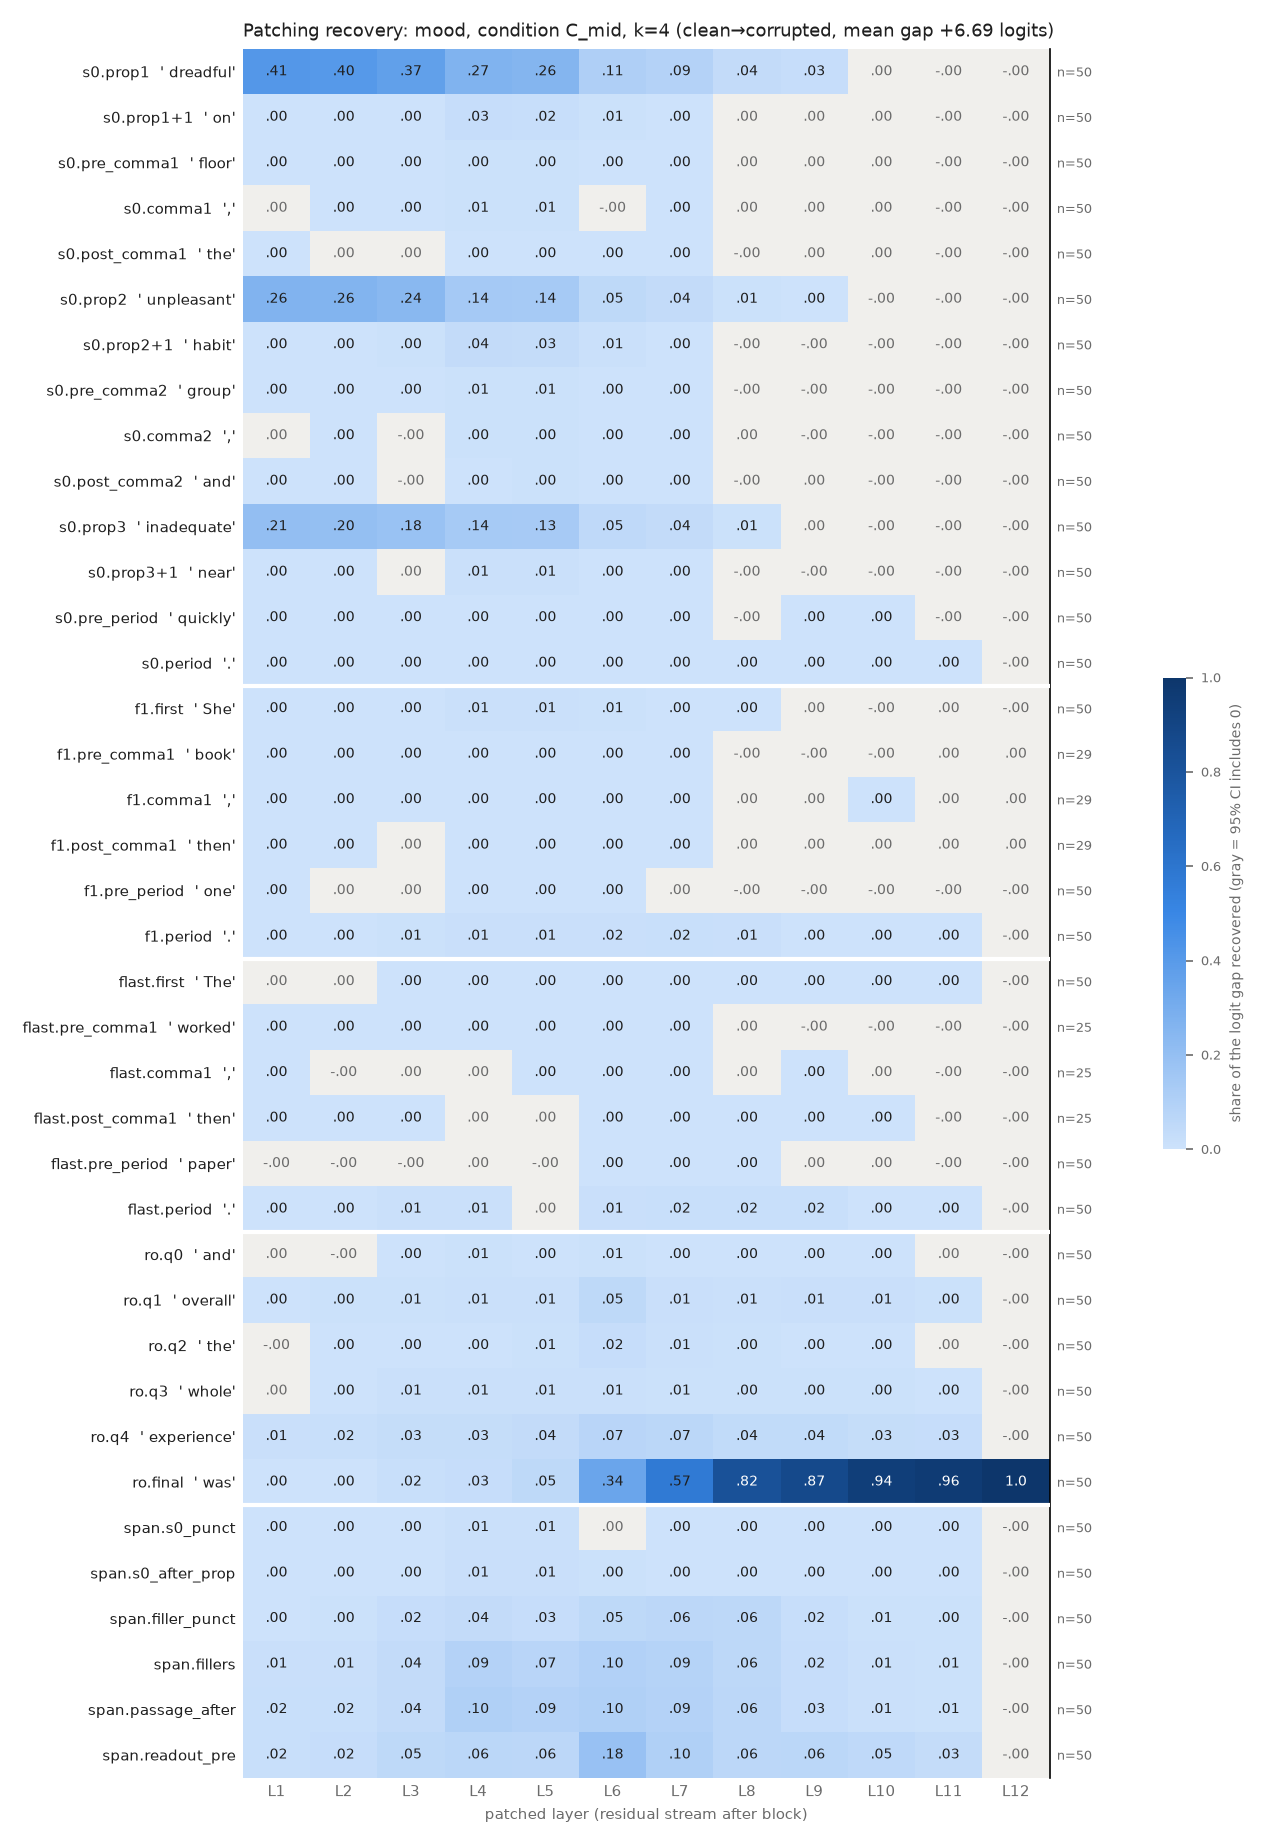

Source data for this figure (header and first rows):
row, example, layer, recovery, ci_lo, ci_hi, n_pairs
s0.prop1, dreadful, 1, 0.4128, 0.3749, 0.4543, 50
s0.prop1, dreadful, 2, 0.4041, 0.3656, 0.4451, 50
s0.prop1, dreadful, 3, 0.3707, 0.3317, 0.411, 50
s0.prop1, dreadful, 4, 0.2666, 0.232, 0.3062, 50
s0.prop1, dreadful, 5, 0.2555, 0.222, 0.2936, 50
s0.prop1, dreadful, 6, 0.1072, 0.0908, 0.1258, 50
s0.prop1, dreadful, 7, 0.08655, 0.07125, 0.1038, 50
s0.prop1, dreadful, 8, 0.03757, 0.02751, 0.04856, 50
s0.prop1, dreadful, 9, 0.02633, 0.01917, 0.03398, 50
s0.prop1, dreadful, 10, 0.000107, -3.0740769471724484e-05, 0.0002844, 50
s0.prop1, dreadful, 11, -3.5736425769453403e-06, -1.465186939650314e-05, 6.15121955387249e-06, 50
s0.prop1, dreadful, 12, -3.5736425769453403e-06, -1.465186939650314e-05, 6.15121955387249e-06, 50
s0.prop1+1, on, 1, 0.00194, 0.0006422, 0.003475, 50
s0.prop1+1, on, 2, 0.003235, 0.001787, 0.004914, 50
s0.prop1+1, on, 3, 0.002953, 0.001307, 0.004857, 50
s0.prop1+1, on, 4, 0.02504, 0.02001, 0.03062, 50
s0.prop1+1, on, 5, 0.02127, 0.017, 0.02601, 50
s0.prop1+1, on, 6, 0.006081, 0.004366, 0.008017, 50
s0.prop1+1, on, 7, 0.002861, 0.002018, 0.003929, 50
s0.prop1+1, on, 8, 7.879682396534185e-05, -0.000228, 0.0004397, 50
s0.prop1+1, on, 9, 8.232486982679187e-05, -1.6096556002698153e-05, 0.0002582, 50
s0.prop1+1, on, 10, 9.934384388541832e-06, -5.641152070774308e-06, 2.8176626995152723e-05, 50
s0.prop1+1, on, 11, -3.4254532515855657e-06, -1.3891443296405651e-05, 6.281256426582624e-06, 50
s0.prop1+1, on, 12, -3.5736425769453403e-06, -1.4035176108721126e-05, 5.99519766105819e-06, 50
s0.pre_comma1, floor, 1, 0.001308, 0.0008255, 0.001836, 50
s0.pre_comma1, floor, 2, 0.001801, 0.001198, 0.002453, 50
s0.pre_comma1, floor, 3, 0.001117, 0.0005328, 0.00174, 50
s0.pre_comma1, floor, 4, 0.00418, 0.003245, 0.005252, 50
s0.pre_comma1, floor, 5, 0.004336, 0.003388, 0.005473, 50
s0.pre_comma1, floor, 6, 0.001501, 0.001047, 0.002004, 50
s0.pre_comma1, floor, 7, 0.001446, 0.001072, 0.001853, 50
s0.pre_comma1, floor, 8, 2.459372842028572e-05, -2.6823467754197955e-05, 7.43338521521033e-05, 50
s0.pre_comma1, floor, 9, 1.5303397638115217e-05, -1.900972791504895e-05, 5.2001143507616786e-05, 50
s0.pre_comma1, floor, 10, 5.9902684981970545e-06, -7.944199546496367e-06, 2.066622090444205e-05, 50
s0.pre_comma1, floor, 11, -3.5736425769453403e-06, -1.4456887553722204e-05, 6.524196393654262e-06, 50
s0.pre_comma1, floor, 12, -3.5736425769453403e-06, -1.4456887553722204e-05, 6.524196393654262e-06, 50
s0.comma1, ,, 1, 0.0001199, -8.71479147872547e-05, 0.0003467, 50
s0.comma1, ,, 2, 0.0004528, 0.0001523, 0.0007953, 50
s0.comma1, ,, 3, 0.0006315, 8.535058376753015e-05, 0.001192, 50
s0.comma1, ,, 4, 0.006205, 0.004289, 0.008284, 50
s0.comma1, ,, 5, 0.005039, 0.00391, 0.006359, 50
s0.comma1, ,, 6, -3.598720770467764e-05, -0.0006564, 0.0005667, 50
s0.comma1, ,, 7, 0.001824, 0.00111, 0.002708, 50
s0.comma1, ,, 8, 5.397511196757955e-06, -0.0003845, 0.0003606, 50
s0.comma1, ,, 9, 1.0031277408969378e-05, -7.702873353364983e-06, 2.867987382364289e-05, 50
s0.comma1, ,, 10, 5.471605859437842e-07, -1.883265473781984e-05, 2.142745023396349e-05, 50
s0.comma1, ,, 11, -3.5736425769453403e-06, -1.4171474880795068e-05, 6.602133978316449e-06, 50
s0.comma1, ,, 12, -3.5736425769453403e-06, -1.4171474880795068e-05, 6.602133978316449e-06, 50
s0.post_comma1, the, 1, 0.0001566, 4.458971767914779e-05, 0.0002817, 50
s0.post_comma1, the, 2, 0.0001615, -1.882989038230008e-05, 0.0003676, 50
s0.post_comma1, the, 3, 0.0002729, -7.198498003490446e-05, 0.0005778, 50
s0.post_comma1, the, 4, 0.00222, 0.001575, 0.002879, 50
s0.post_comma1, the, 5, 0.002594, 0.002071, 0.003191, 50
s0.post_comma1, the, 6, 0.0006404, 6.829454263086442e-06, 0.001534, 50
s0.post_comma1, the, 7, 0.0005536, 0.0002082, 0.001017, 50
s0.post_comma1, the, 8, -5.4698959826067676e-05, -0.0001571, 3.0875573244675244e-05, 50
s0.post_comma1, the, 9, 1.1302285853401292e-05, -8.025559765129316e-06, 2.7630033640553052e-05, 50
s0.post_comma1, the, 10, 1.2573294297833207e-05, -2.318809578087558e-06, 2.748288936209596e-05, 50
s0.post_comma1, the, 11, -3.5907413452560836e-06, -1.5093183768361557e-05, 6.155732299055442e-06, 50
s0.post_comma1, the, 12, -3.5736425769453403e-06, -1.5075964854499081e-05, 6.173722751053739e-06, 50
... 396 more rows
